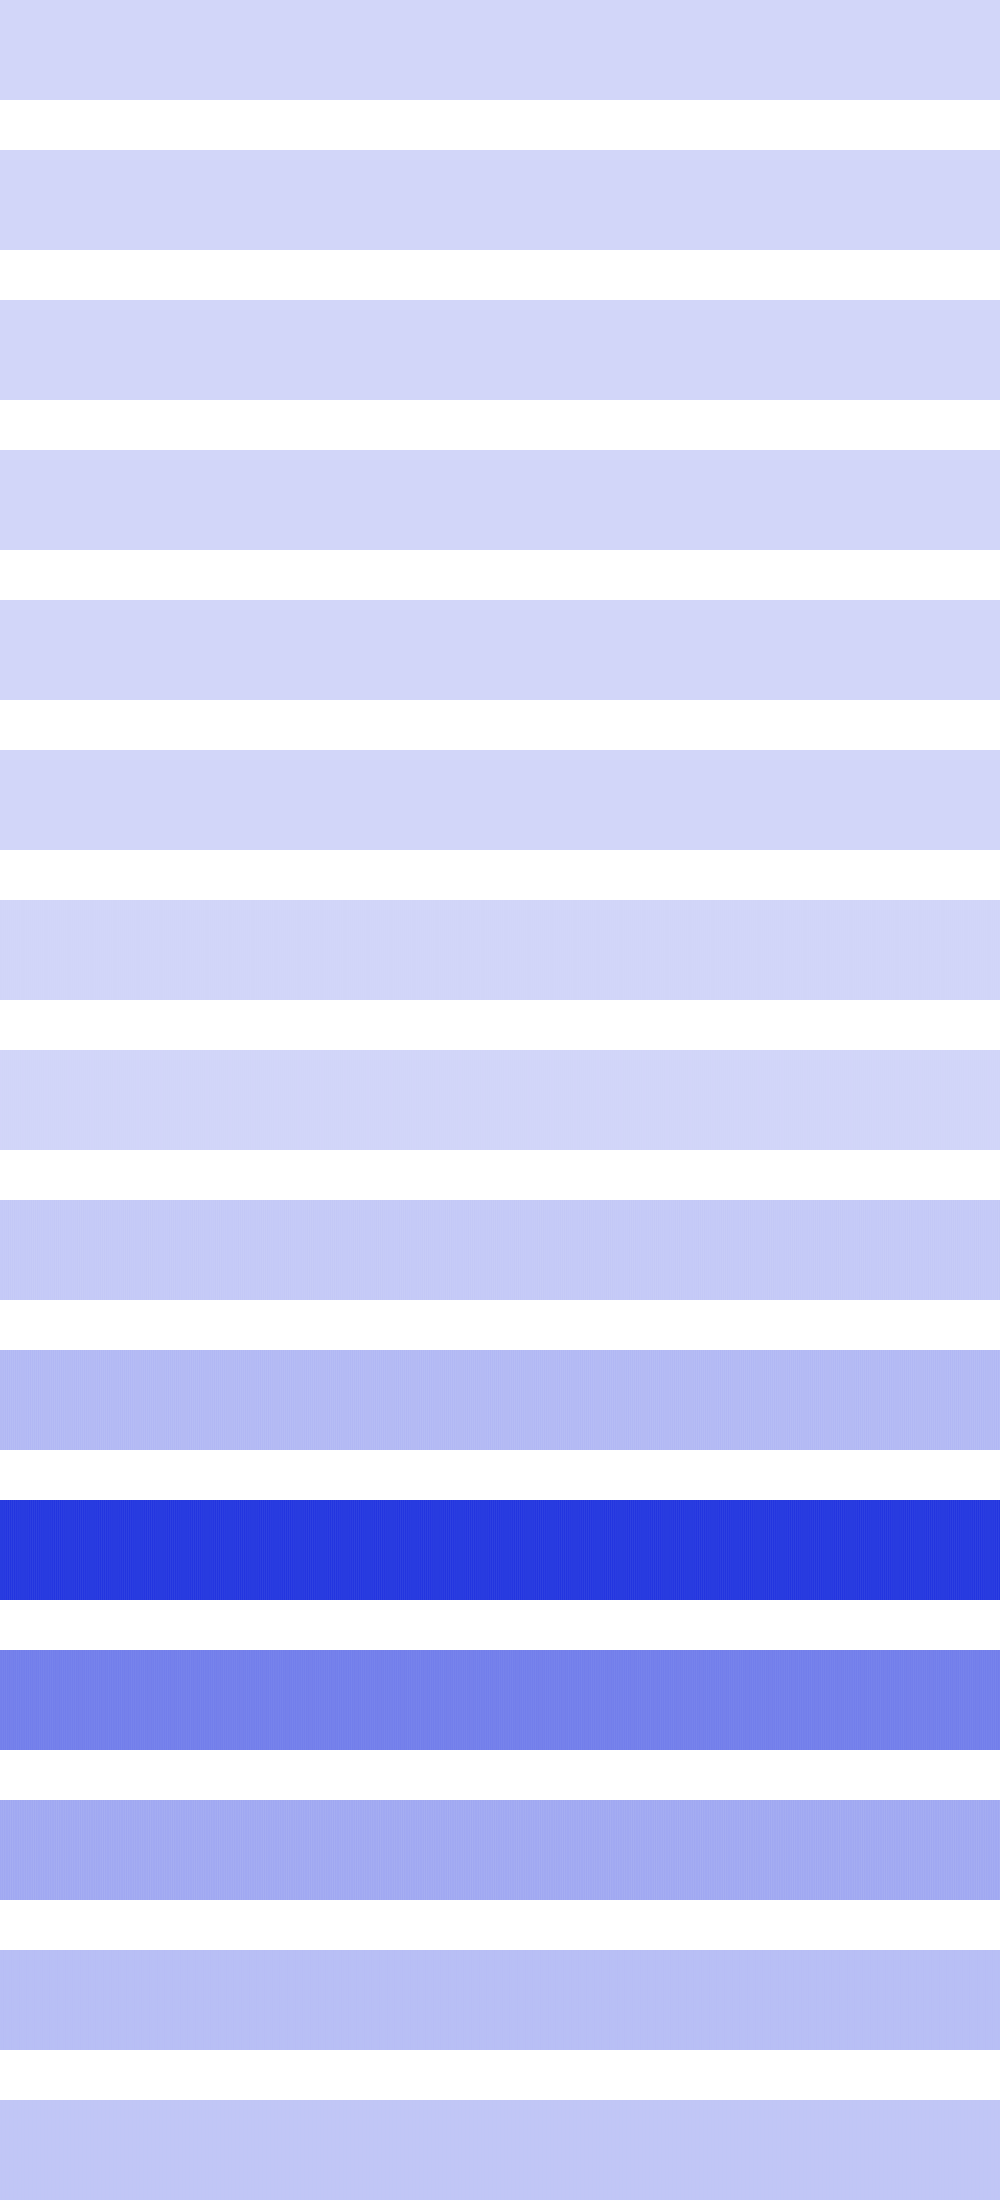

The table this chart was drawn from, first rows:
0, 0, 0, 0, 0, 0, 0, 0, 0, 0, 0, 0, 0, 0, 0, 0, 0, 0, 0, 0, 0, 0, 0, 0
0, 0, 0, 0, 0, 0, 0, 0, 0, 0, 0, 0, 0, 0, 0, 0, 0, 0, 0, 0, 0, 0, 0, 0
0, 0, 0, 0, 0, 0, 0, 0, 0, 0, 0, 0, 0, 0, 0, 0, 0, 0, 0, 0, 0, 0, 0, 0
112896, 112896, 112896, 112896, 73984, 73984, 73984, 73984, 43264, 43264, 43264, 43264, 20736, 20736, 20736, 20736, 6400, 6400, 6400, 6400, 256, 256, 256, 256
1024, 1024, 4096, 4096, 9216, 9216, 16384, 16384, 25600, 25600, 36864, 36864, 50176, 50176, 65536, 65536, 82944, 82944, 102400, 102400, 123904, 123904, 147456, 147456
0, 4096, 0, 16384, 0, 36864, 0, 65536, 0, 102400, 0, 147456, 0, 102400, 0, 65536, 0, 36864, 0, 16384, 0, 4096, 0, 0
2572288, 3055616, 1916928, 3620864, 1392640, 4268032, 999424, 4341760, 737280, 4497408, 606208, 4734976, 606208, 4497408, 737280, 4341760, 999424, 4268032, 1392640, 3620864, 1916928, 3055616, 2572288, 2572288
2064384, 1523712, 2719744, 1081344, 2850816, 737280, 3112960, 491520, 3506176, 344064, 3375104, 294912, 3375104, 344064, 3506176, 491520, 3112960, 737280, 2850816, 1081344, 2719744, 1523712, 2064384, 2064384
36241408, 35225600, 37814272, 33357824, 38993920, 32997376, 39124992, 32440320, 40566784, 31031296, 41615360, 31129600, 41615360, 31031296, 40566784, 32440320, 39124992, 32997376, 38993920, 33357824, 37814272, 35225600, 36241408, 36241408
81395712, 82640896, 79298560, 85852160, 75890688, 88670208, 74842112, 89784320, 73793536, 89194496, 75104256, 88211456, 75104256, 89194496, 73793536, 89784320, 74842112, 88670208, 75890688, 85852160, 79298560, 82640896, 81395712, 81395712
454819840, 454950912, 457441280, 452198400, 460062720, 446562304, 467402752, 441712640, 471072768, 437649408, 471072768, 439091200, 471072768, 437649408, 471072768, 441712640, 467402752, 446562304, 460062720, 452198400, 457441280, 454950912, 454819840, 454819840
250085376, 254541824, 243793920, 257425408, 243793920, 258736128, 241696768, 258473984, 245891072, 256638976, 247988224, 253231104, 247988224, 256638976, 245891072, 258473984, 241696768, 258736128, 243793920, 257425408, 243793920, 254541824, 250085376, 250085376
131072000, 123207680, 135266304, 120586240, 135266304, 123207680, 131072000, 131072000, 122683392, 135790592, 118489088, 137363456, 118489088, 135790592, 122683392, 131072000, 131072000, 123207680, 135266304, 120586240, 135266304, 123207680, 131072000, 131072000
69206016, 70254592, 69206016, 73400320, 69206016, 70254592, 69206016, 69206016, 69206016, 70254592, 69206016, 73400320, 69206016, 70254592, 69206016, 69206016, 69206016, 70254592, 69206016, 73400320, 69206016, 70254592, 69206016, 69206016
46137344, 48234496, 46137344, 46137344, 46137344, 48234496, 46137344, 46137344, 46137344, 48234496, 46137344, 46137344, 46137344, 48234496, 46137344, 46137344, 46137344, 48234496, 46137344, 46137344, 46137344, 48234496, 46137344, 46137344
